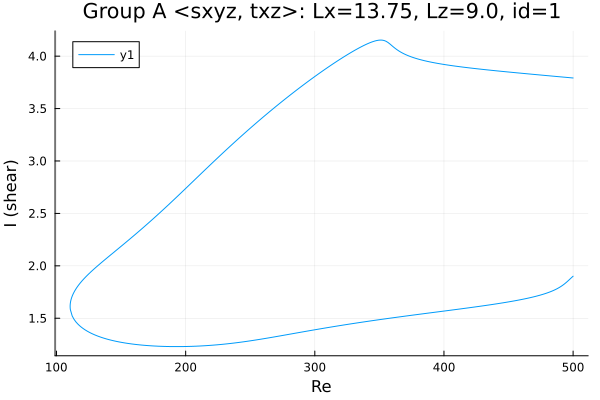

The file beside this chart, header and first rows:
Re, shear
500.0, 3.792
499.4, 3.792
498, 3.794
496.6, 3.796
495.1, 3.797
493.7, 3.799
492.3, 3.8
490.9, 3.802
489.5, 3.803
488.1, 3.805
486.7, 3.807
485.2, 3.808
483.8, 3.81
482.4, 3.811
481, 3.813
479.6, 3.815
478.2, 3.816
476.8, 3.818
475.3, 3.819
473.9, 3.821
472.5, 3.823
471.1, 3.824
469.7, 3.826
468.3, 3.827
466.9, 3.829
465.4, 3.831
464, 3.832
462.6, 3.834
461.2, 3.836
459.8, 3.837
458.4, 3.839
457, 3.84
455.5, 3.842
454.1, 3.844
452.7, 3.845
451.3, 3.847
449.9, 3.849
448.5, 3.851
447.1, 3.852
445.6, 3.854
444.2, 3.856
442.8, 3.857
441.4, 3.859
440, 3.861
438.6, 3.863
437.2, 3.864
435.7, 3.866
434.3, 3.868
432.9, 3.87
431.5, 3.872
430.1, 3.874
428.7, 3.875
427.3, 3.877
425.8, 3.879
424.4, 3.881
423, 3.883
421.6, 3.885
420.2, 3.887
418.8, 3.889
417.4, 3.891
... 553 more rows
